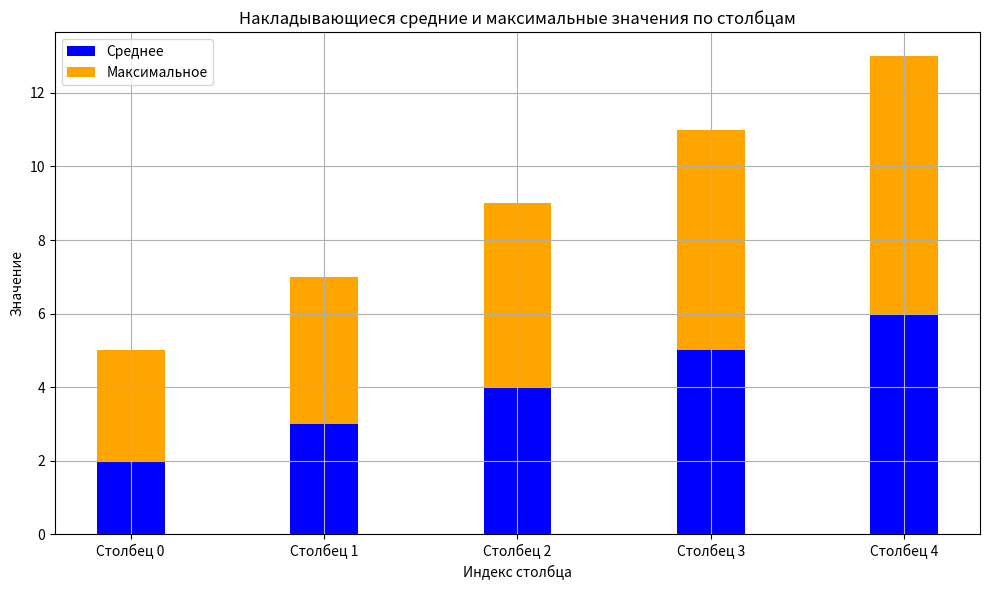

Recreate this plot in Python.
import numpy as np
import matplotlib.pyplot as plt

# Пример матрицы данных (3 строки и 5 столбцов)
data = np.array([[1, 2, 3, 4, 5],
                 [2, 3, 4, 5, 6],
                 [3, 4, 5, 6, 7]])

# Вычисляем средние и максимальные значения по столбцам
mean_values = np.mean(data, axis=0)
max_values = np.max(data, axis=0)

# Создаем координаты для оси x
x = np.arange(len(mean_values))  # Индексы столбцов

# Устанавливаем ширину столбцов
width = 0.35

# Создаем график
plt.figure(figsize=(10, 6))

# Рисуем столбцы для средних значений
plt.bar(x, mean_values, width, label='Среднее', color='blue')

# Рисуем столбцы для максимальных значений, начиная с верхней части столбцов средних значений
plt.bar(x, max_values, width, label='Максимальное', bottom=mean_values, color='orange')

# Добавляем заголовок и метки осей
plt.title('Накладывающиеся средние и максимальные значения по столбцам')
plt.xlabel('Индекс столбца')
plt.ylabel('Значение')

# Добавляем легенду и сетку
plt.legend()
plt.grid()

# Устанавливаем метки по оси x
plt.xticks(x, [f'Столбец {i}' for i in range(len(mean_values))])

# Показываем график
plt.tight_layout()
plt.show()
